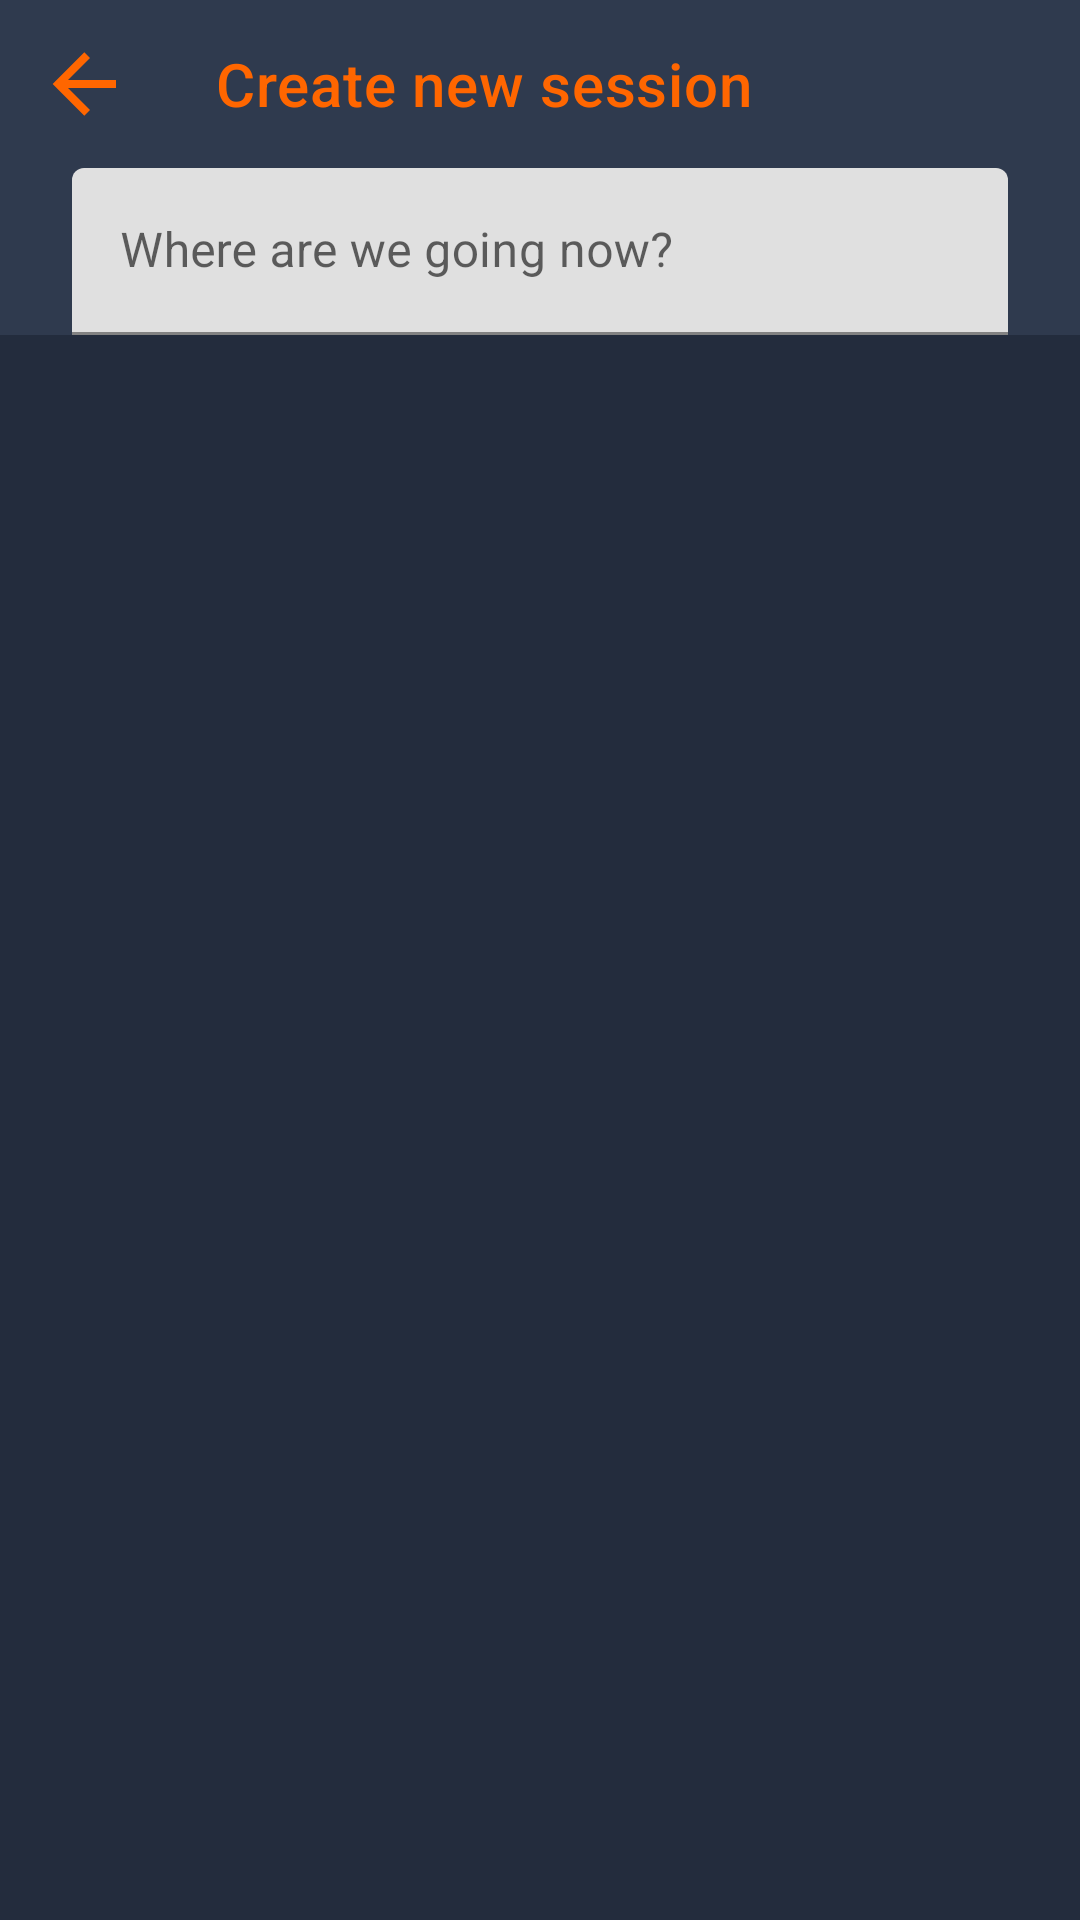

Here is an Android app screen rendered from its layout file. Give the layout XML and the strings, colors and styles it references.
<!-- AndroidManifest.xml: application theme AppTheme -->
<!-- res/layout/fragment_session_create.xml -->
<?xml version="1.0" encoding="utf-8"?>
<androidx.constraintlayout.widget.ConstraintLayout xmlns:android="http://schemas.android.com/apk/res/android"
    xmlns:app="http://schemas.android.com/apk/res-auto"
    xmlns:tools="http://schemas.android.com/tools"
    android:layout_width="match_parent"
    android:layout_height="match_parent">

    <androidx.appcompat.widget.Toolbar
        android:id="@+id/toolbar"
        android:layout_width="match_parent"
        android:layout_height="wrap_content"
        android:background="@color/colorPrimary"
        app:layout_constraintTop_toTopOf="parent"
        app:navigationIcon="@drawable/ic_home"
        app:title="@string/create_session_title"
        app:titleTextColor="@color/colorAccent" />

    <androidx.constraintlayout.widget.ConstraintLayout
        android:id="@+id/searchContainer"
        android:layout_width="match_parent"
        android:layout_height="wrap_content"
        android:background="@color/colorPrimary"
        app:layout_constraintTop_toBottomOf="@id/toolbar">

        <com.google.android.material.textfield.TextInputLayout
            android:id="@+id/destEditTextLayout"
            style="@style/Widget.MaterialComponents.TextInputLayout.FilledBox"
            android:layout_width="match_parent"
            android:layout_height="wrap_content"
            android:layout_marginStart="24dp"
            android:layout_marginEnd="24dp"
            android:background="@color/colorPrimary"
            android:hint="@string/routing_destination_hint"
            app:layout_constraintTop_toTopOf="parent">

            <com.google.android.material.textfield.TextInputEditText
                android:id="@+id/destEditText"
                android:layout_width="match_parent"
                android:layout_height="wrap_content"
                android:ellipsize="end"
                android:inputType="text"
                android:maxLines="1"
                android:scrollHorizontally="true"
                android:textColor="@color/colorAccent" />

        </com.google.android.material.textfield.TextInputLayout>

    </androidx.constraintlayout.widget.ConstraintLayout>

    <FrameLayout
        android:id="@+id/container"
        android:layout_width="match_parent"
        android:layout_height="0dp"
        app:layout_constraintBottom_toBottomOf="parent"
        app:layout_constraintTop_toBottomOf="@id/searchContainer">

        <include
            android:id="@+id/session_container_create"
            layout="@layout/include_session_create_default"
            android:layout_width="match_parent"
            android:layout_height="match_parent"
            android:visibility="gone" />

        <androidx.recyclerview.widget.RecyclerView
            android:id="@+id/search_hints_recycler"
            android:layout_width="match_parent"
            android:layout_height="match_parent"
            android:layout_marginTop="2dp"
            android:visibility="gone"
            app:layoutManager="androidx.recyclerview.widget.LinearLayoutManager"
            tools:listitem="@layout/item_place" />

        <androidx.recyclerview.widget.RecyclerView
            android:id="@+id/search_history_recycler"
            android:layout_width="match_parent"
            android:layout_height="match_parent"
            android:layout_marginTop="2dp"
            android:visibility="gone"
            app:layoutManager="androidx.recyclerview.widget.LinearLayoutManager"
            app:layout_constraintBottom_toBottomOf="parent"
            app:layout_constraintTop_toBottomOf="@id/session_container"
            tools:listitem="@layout/item_search_history" />

    </FrameLayout>

</androidx.constraintlayout.widget.ConstraintLayout>
<!-- res/layout/include_session_create_default.xml (included above) -->
<?xml version="1.0" encoding="utf-8"?>
<androidx.constraintlayout.widget.ConstraintLayout xmlns:android="http://schemas.android.com/apk/res/android"
    xmlns:app="http://schemas.android.com/apk/res-auto"
    xmlns:tools="http://schemas.android.com/tools"
    android:layout_width="match_parent"
    android:layout_height="match_parent">

    <androidx.constraintlayout.widget.ConstraintLayout
        android:id="@+id/session_container"
        android:layout_width="match_parent"
        android:layout_height="wrap_content"
        android:background="@color/colorPrimary"
        app:layout_constraintTop_toTopOf="parent">

        <TextView
            android:id="@+id/routeDuration"
            style="@style/AppTheme.Text.Title"
            android:layout_width="wrap_content"
            android:layout_height="wrap_content"
            android:layout_marginStart="24dp"
            android:layout_marginTop="8dp"
            app:layout_constraintStart_toStartOf="parent"
            app:layout_constraintTop_toTopOf="parent"
            tools:text="20 minutes" />

        <Button
            android:id="@+id/btnCreateSession"
            style="@style/Widget.MaterialComponents.Button.TextButton"
            android:layout_width="match_parent"
            android:layout_height="wrap_content"
            android:layout_marginStart="24dp"
            android:layout_marginTop="8dp"
            android:layout_marginEnd="24dp"
            android:layout_marginBottom="12dp"
            android:text="@string/btn_create_session"
            app:layout_constraintBottom_toBottomOf="parent"
            app:layout_constraintTop_toBottomOf="@id/routeDuration"
            tools:layout_editor_absoluteX="24dp" />

    </androidx.constraintlayout.widget.ConstraintLayout>

    <com.mapbox.mapboxsdk.maps.MapView
        android:id="@+id/mapView"
        android:layout_width="match_parent"
        android:layout_height="0dp"
        android:layout_marginTop="2dp"
        app:layout_constraintBottom_toBottomOf="parent"
        app:layout_constraintTop_toBottomOf="@id/session_container" />

</androidx.constraintlayout.widget.ConstraintLayout>
<!-- res/layout/item_place.xml (included above) -->
<?xml version="1.0" encoding="utf-8"?>
<androidx.constraintlayout.widget.ConstraintLayout xmlns:android="http://schemas.android.com/apk/res/android"
    xmlns:app="http://schemas.android.com/apk/res-auto"
    xmlns:tools="http://schemas.android.com/tools"
    android:layout_width="match_parent"
    android:layout_height="wrap_content"
    android:background="@color/colorPrimary">

    <ImageView
        android:id="@+id/placeTypeIcon"
        style="@style/AppTheme.ActiveIcon"
        android:layout_width="wrap_content"
        android:layout_height="wrap_content"
        android:layout_marginStart="24dp"
        android:layout_marginTop="12dp"
        app:layout_constraintStart_toStartOf="parent"
        app:layout_constraintTop_toTopOf="parent"
        tools:src="@drawable/ic_round_alert" />

    <TextView
        android:id="@+id/placeName"
        style="@style/AppTheme.Text.Head1"
        android:layout_width="0dp"
        android:layout_height="wrap_content"
        android:layout_marginStart="12dp"
        android:layout_marginEnd="8dp"
        android:lines="1"
        app:layout_constraintBottom_toBottomOf="@id/placeTypeIcon"
        app:layout_constraintEnd_toEndOf="parent"
        app:layout_constraintStart_toEndOf="@id/placeTypeIcon"
        tools:text="Ul. mira d 4" />

    <TextView
        android:id="@+id/placeSub"
        style="@style/AppTheme.Text"
        android:layout_width="wrap_content"
        android:layout_height="wrap_content"
        android:layout_marginTop="6dp"
        android:layout_marginBottom="6dp"
        app:layout_constraintBottom_toBottomOf="parent"
        app:layout_constraintStart_toStartOf="@id/placeTypeIcon"
        app:layout_constraintTop_toBottomOf="@id/placeTypeIcon"
        tools:text="244 m" />

</androidx.constraintlayout.widget.ConstraintLayout>
<!-- res/layout/item_search_history.xml (included above) -->
<?xml version="1.0" encoding="utf-8"?>
<androidx.constraintlayout.widget.ConstraintLayout xmlns:android="http://schemas.android.com/apk/res/android"
    xmlns:app="http://schemas.android.com/apk/res-auto"
    xmlns:tools="http://schemas.android.com/tools"
    android:layout_width="match_parent"
    android:layout_height="wrap_content"
    android:background="@color/colorPrimary">

    <TextView
        android:id="@+id/notificationText"
        style="@style/AppTheme.Text.Head1"
        android:layout_width="0dp"
        android:layout_height="wrap_content"
        android:layout_marginStart="24dp"
        android:layout_marginTop="12dp"
        android:layout_marginEnd="24dp"
        app:layout_constraintStart_toStartOf="parent"
        app:layout_constraintTop_toTopOf="parent"
        tools:text="Ul. mira d. 54" />

    <TextView
        android:id="@+id/placeSub"
        style="@style/AppTheme.Text"
        android:layout_width="wrap_content"
        android:layout_height="wrap_content"
        android:layout_marginTop="6dp"
        android:layout_marginBottom="6dp"
        app:layout_constraintBottom_toBottomOf="parent"
        app:layout_constraintStart_toStartOf="@id/notificationText"
        app:layout_constraintTop_toBottomOf="@id/notificationText"
        tools:text="20 minutes ago" />

</androidx.constraintlayout.widget.ConstraintLayout>
<!-- resources referenced by this layout -->
<resources>
  <color name="colorAccent">#FF6600</color>
  <color name="colorPrimary">#2F3A4E</color>
  <!-- drawable ic_home (drawable) -->
  <?xml version="1.0" encoding="utf-8"?>
  <vector xmlns:android="http://schemas.android.com/apk/res/android"
      android:width="32dp"
      android:height="32dp"
      android:viewportWidth="24"
      android:viewportHeight="24">
      <path
          android:fillColor="@color/colorAccent"
          android:pathData="M20,11V13H8L13.5,18.5L12.08,19.92L4.16,12L12.08,4.08L13.5,5.5L8,11H20Z" />
  </vector>
  <!-- drawable ic_round_alert (drawable) -->
  <?xml version="1.0" encoding="utf-8"?>
  <vector xmlns:android="http://schemas.android.com/apk/res/android"
          android:height="32dp"
          android:width="32dp"
          android:viewportWidth="24"
          android:viewportHeight="24">
      <path android:fillColor="#000" android:pathData="M13,13H11V7H13M13,17H11V15H13M12,2A10,10 0 0,0 2,12A10,10 0 0,0 12,22A10,10 0 0,0 22,12A10,10 0 0,0 12,2Z" />
  </vector>
  <string name="btn_create_session">Create session</string>
  <string name="create_session_title">Create new session</string>
  <string name="routing_destination_hint">Where are we going now?</string>
  <style name="AppTheme.ActiveIcon">
          <item name="android:tint">@color/colorAccent</item>
      </style>
  <style name="AppTheme.Text">
          <item name="android:fontFamily">sans-serif</item>
          <item name="android:textColor">@color/colorText</item>
      </style>
  <style name="AppTheme.Text.Head1" parent="AppTheme.Text.Head">
          <item name="android:textStyle">bold</item>
      </style>
  <style name="AppTheme.Text.Title" parent="AppTheme.Text">
          <item name="android:textSize">14sp</item>
          <item name="android:textAllCaps">true</item>
      </style>
  <style name="AppTheme" parent="Theme.MaterialComponents.Light.NoActionBar">
          
          <item name="colorPrimary">@color/colorPrimary</item>
          <item name="colorPrimaryDark">@color/colorPrimaryDark</item>
          <item name="colorAccent">@color/colorAccent</item>
          <item name="android:windowBackground">@color/colorPrimaryDark</item>
      </style>
  <color name="colorText">#9FA4AD</color>
  <style name="AppTheme.Text.Head" parent="AppTheme.Text">
          <item name="android:textSize">16sp</item>
          <item name="android:textAllCaps">true</item>
          <item name="android:textColor">@color/colorAccent</item>
      </style>
  <color name="colorPrimaryDark">#232C3D</color>
</resources>
